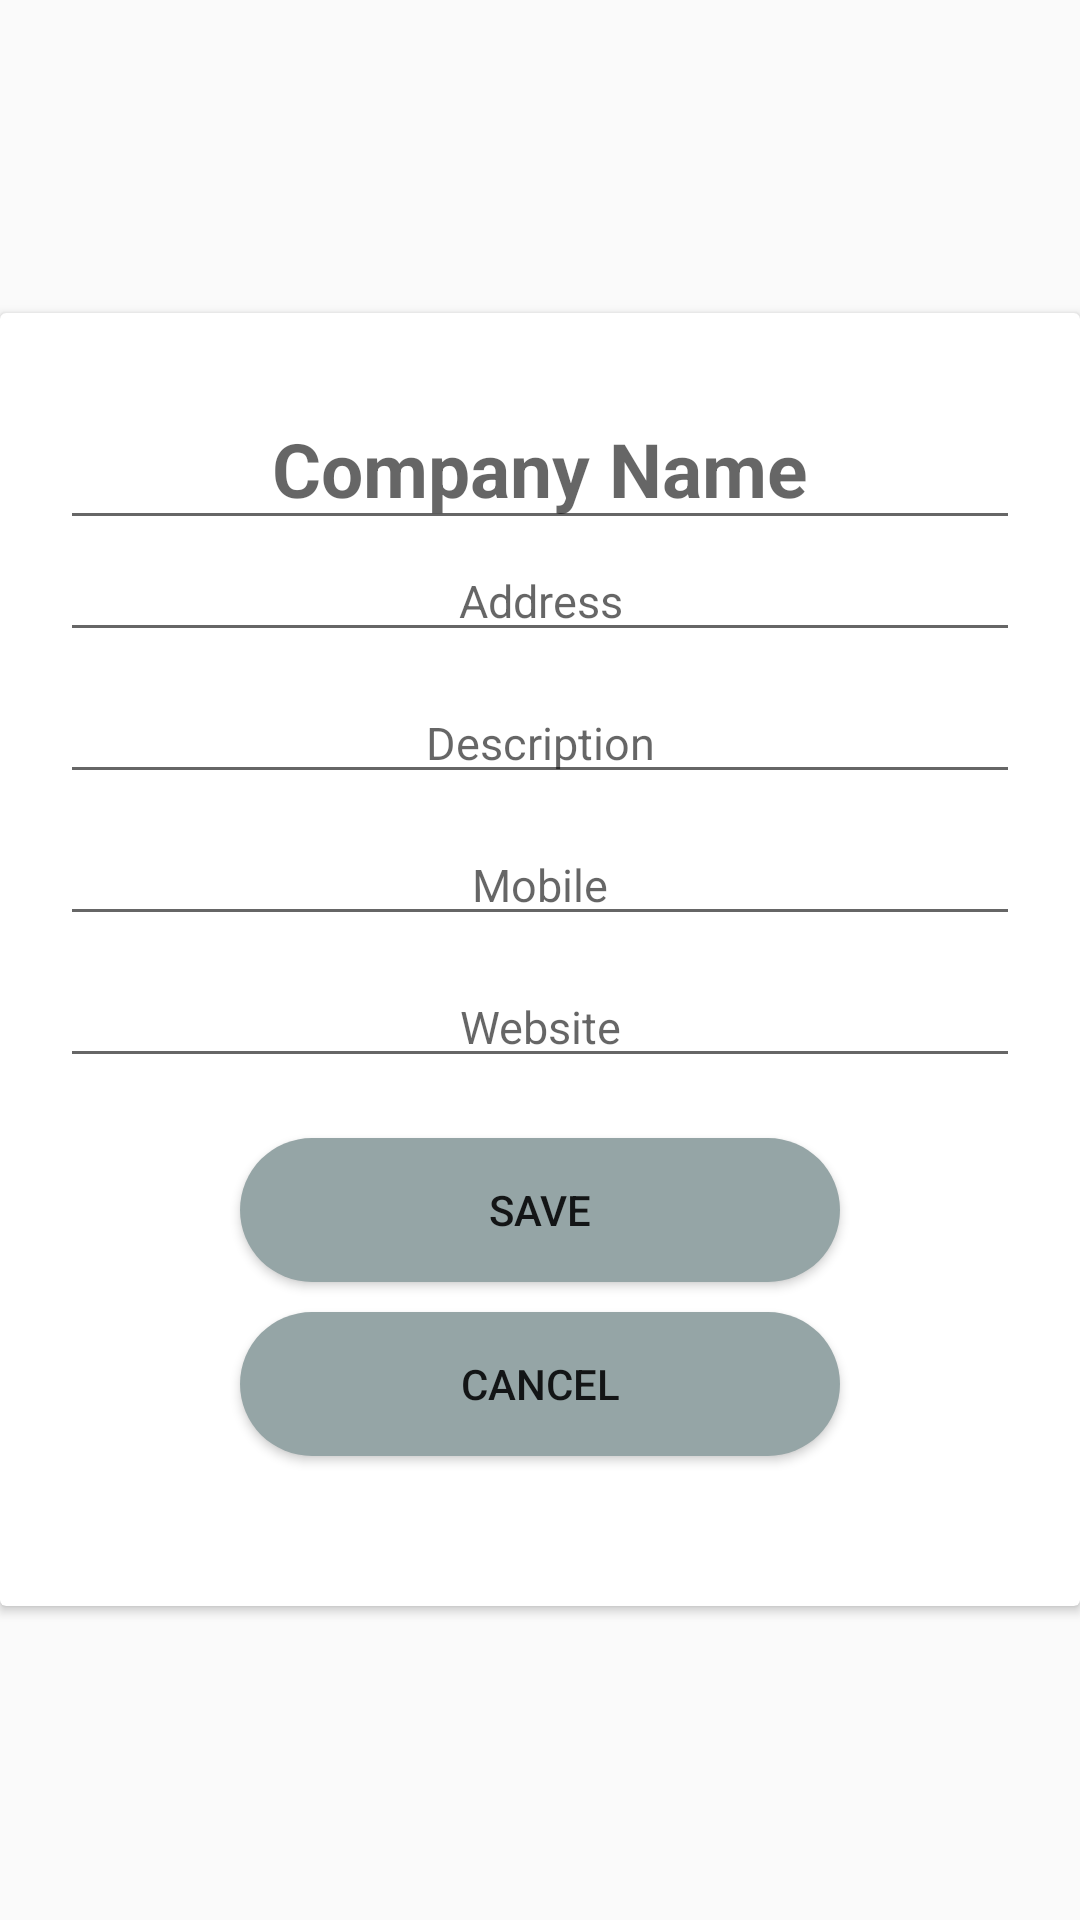

Android layout source for this screen:
<!-- AndroidManifest.xml: application theme AppTheme -->
<!-- res/layout/edit_company_dialog.xml -->
<?xml version="1.0" encoding="utf-8"?>
<RelativeLayout xmlns:android="http://schemas.android.com/apk/res/android"
    xmlns:app="http://schemas.android.com/apk/res-auto"
    xmlns:tools="http://schemas.android.com/tools"
    android:layout_width="match_parent"
    android:layout_height="match_parent"
    android:layout_marginLeft="25dp"
    android:layout_marginRight="25dp"
    android:gravity="center"
    tools:context=".Activity2">

    <android.support.v7.widget.CardView
        android:layout_width="match_parent"
        android:layout_height="wrap_content"
        android:layout_alignParentTop="true"
        android:layout_alignParentLeft="true"
        android:layout_alignParentStart="true">

        <LinearLayout
            android:layout_width="match_parent"
            android:layout_height="wrap_content"
            android:orientation="vertical">

            <LinearLayout
                android:layout_width="match_parent"
                android:layout_height="wrap_content"
                android:orientation="vertical"
                android:layout_marginTop="25dp"
                android:layout_marginBottom="25dp">

                <android.support.design.widget.TextInputEditText
                    android:id="@+id/view_company_name"
                    android:layout_width="match_parent"
                    android:layout_height="wrap_content"
                    android:hint="Company Name"
                    android:layout_marginLeft="20dp"
                    android:layout_marginRight="20dp"
                    android:textAlignment="center"
                    android:textStyle="bold"
                    android:textSize="25dp"/>

                <android.support.design.widget.TextInputEditText
                    android:id="@+id/view_company_address"
                    android:layout_width="match_parent"
                    android:layout_height="wrap_content"
                    android:hint="Address"
                    android:layout_marginLeft="20dp"
                    android:layout_marginRight="20dp"
                    android:layout_marginBottom="10dp"
                    android:textAlignment="center"
                    android:textSize="15dp" />

                <android.support.design.widget.TextInputEditText
                    android:id="@+id/view_company_description"
                    android:layout_width="match_parent"
                    android:layout_height="wrap_content"
                    android:hint="Description"
                    android:layout_marginLeft="20dp"
                    android:layout_marginRight="20dp"
                    android:layout_marginBottom="10dp"
                    android:textAlignment="center"
                    android:textSize="15dp" />

                <android.support.design.widget.TextInputEditText
                    android:id="@+id/view_company_contact"
                    android:layout_width="match_parent"
                    android:layout_height="wrap_content"
                    android:hint="Mobile"
                    android:layout_marginLeft="20dp"
                    android:layout_marginRight="20dp"
                    android:layout_marginBottom="10dp"
                    android:textAlignment="center"
                    android:textSize="15dp"/>

                <android.support.design.widget.TextInputEditText
                    android:id="@+id/view_company_web"
                    android:layout_width="match_parent"
                    android:layout_height="wrap_content"
                    android:hint="Website"
                    android:layout_marginLeft="20dp"
                    android:layout_marginRight="20dp"
                    android:layout_marginBottom="10dp"
                    android:textAlignment="center"
                    android:textSize="15dp"/>

                <Button
                    android:id="@+id/edit_save"
                    android:layout_width="200dp"
                    android:layout_height="wrap_content"
                    android:layout_marginTop="10dp"
                    android:text="Save"
                    android:background="@drawable/button_green_round"
                    android:layout_gravity="center_horizontal"
                    />

                <Button
                    android:id="@+id/edit_cancel"
                    android:layout_width="200dp"
                    android:layout_height="wrap_content"
                    android:layout_marginTop="10dp"
                    android:layout_marginBottom="25dp"
                    android:text="Cancel"
                    android:background="@drawable/button_green_round"
                    android:layout_gravity="center_horizontal"
                    />


            </LinearLayout>

        </LinearLayout>

    </android.support.v7.widget.CardView>

</RelativeLayout>
<!-- resources referenced by this layout -->
<resources>
  <!-- drawable button_green_round (drawable) -->
  <?xml version="1.0" encoding="utf-8"?>
  <shape xmlns:android="http://schemas.android.com/apk/res/android"
      android:shape="rectangle">
  
      <corners
          android:radius="50dp"/>
  
      <solid
          android:color="@color/Gray"/>
  
  </shape>
  <style name="AppTheme" parent="Theme.AppCompat.Light.DarkActionBar">
          
          <item name="colorPrimary">@color/colorPrimary</item>
          <item name="colorPrimaryDark">@color/colorPrimaryDark</item>
          <item name="colorAccent">@color/colorAccent</item>
          <item name="textInputStyle">@style/Widget.Design.TextInputLayout</item>
      </style>
  <color name="Gray">#95a5a6</color>
  <color name="colorPrimary">#3F51B5</color>
  <color name="colorPrimaryDark">#303F9F</color>
  <color name="colorAccent">#FF4081</color>
</resources>
